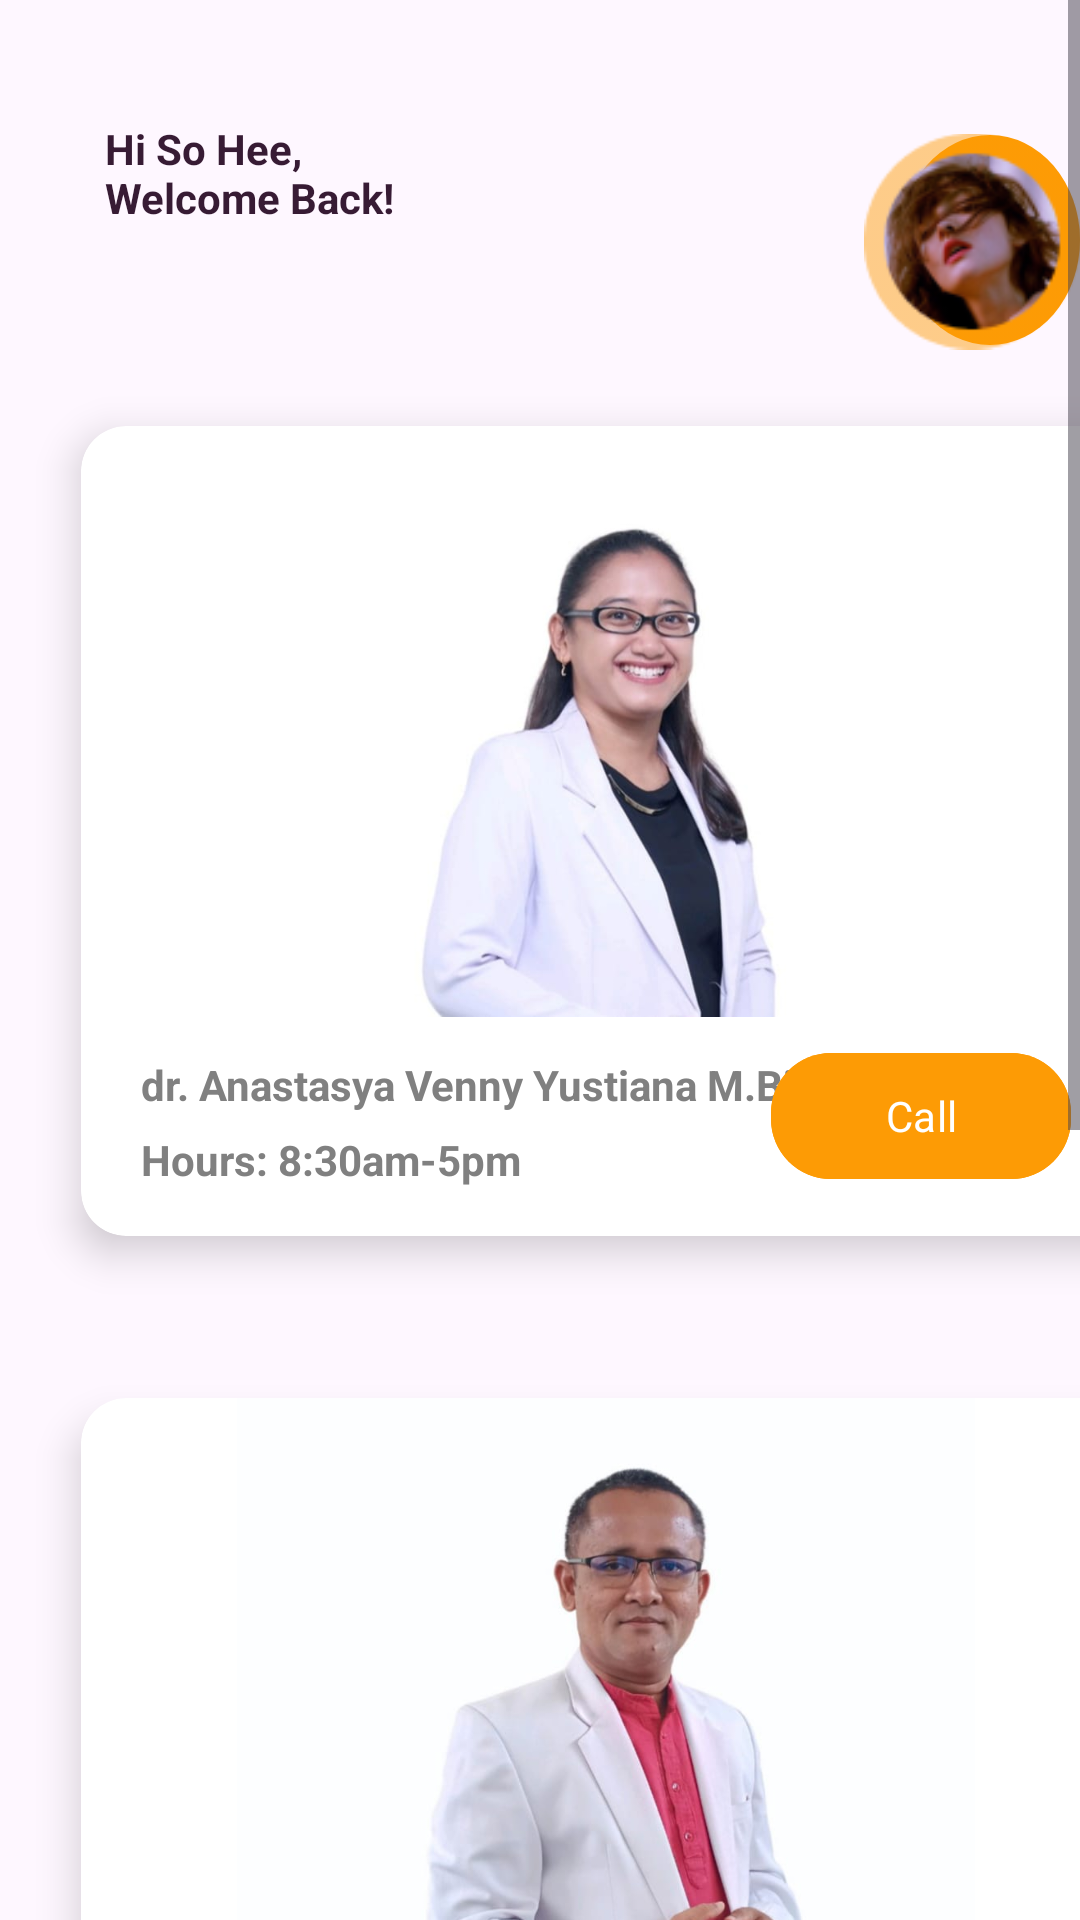

Produce the Android XML layout that renders to this screen, including the resource entries it uses.
<!-- AndroidManifest.xml: application theme Theme.DearMe -->
<!-- res/layout/fragment_home.xml -->
<?xml version="1.0" encoding="utf-8"?>
<FrameLayout xmlns:android="http://schemas.android.com/apk/res/android"
    xmlns:app="http://schemas.android.com/apk/res-auto"
    xmlns:tools="http://schemas.android.com/tools"
    android:layout_width="match_parent"
    android:layout_height="match_parent"
    tools:context=".Home">

    <ScrollView
        android:layout_width="match_parent"
        android:layout_height="match_parent"
        tools:ignore="ScrollViewCount,UselessParent">

        <LinearLayout
            android:layout_width="match_parent"
            android:layout_height="wrap_content"
            android:orientation="vertical">

            <RelativeLayout
                android:layout_width="match_parent"
                android:layout_height="match_parent">

                <TextView
                    style="@style/home_main_text"
                    app:layout_constraintEnd_toEndOf="parent"
                    app:layout_constraintHorizontal_bias="0.10"
                    app:layout_constraintStart_toStartOf="parent"
                    app:layout_constraintTop_toTopOf="parent"
                    app:layout_constraintVertical_bias="0.5" />

                <View
                    android:id="@+id/profile_background"
                    android:layout_width="70dp"
                    android:layout_height="70dp"
                    android:layout_marginStart="300dp"
                    android:layout_marginTop="45dp"
                    android:background="@drawable/ellipse_4"
                    tools:ignore="MissingConstraints" />

                <ImageView
                    android:id="@+id/imageView"
                    android:layout_width="93dp"
                    android:layout_height="93dp"
                    android:layout_marginStart="288dp"
                    android:layout_marginTop="34dp"
                    android:src="@drawable/img_1"
                    android:contentDescription="@string/profile_photo" />

            </RelativeLayout>

            <androidx.cardview.widget.CardView
                android:id="@+id/cardView"
                android:layout_width="350dp"
                android:layout_height="270dp"
                android:layout_marginStart="27dp"
                android:layout_marginTop="15dp"
                android:layout_marginEnd="27dp"
                android:layout_marginBottom="27dp"
                app:cardBackgroundColor="@color/white"
                app:cardCornerRadius="15dp"
                app:cardElevation="8dp">

                <RelativeLayout
                    android:layout_width="match_parent"
                    android:layout_height="match_parent">

                    <ImageView
                        android:id="@+id/imageView2"
                        style="@style/home_images"
                        android:src="@drawable/anastasya"
                        android:contentDescription="@string/anastasya_photo" />
                    <TextView
                        style="@style/home_card_text"
                        android:text="@string/anastasya"
                        />

                    <TextView
                        style="@style/home_card_text_sub"
                        android:text="@string/home_title_1_hours"
                        />

                    <Button
                        android:id="@+id/studentServices1"
                        style="@style/call_button"
                        app:cornerRadius="20dp" />

                </RelativeLayout>

            </androidx.cardview.widget.CardView>

            <androidx.cardview.widget.CardView
                android:id="@+id/cardView2"
                style="@style/home_card"
                app:cardBackgroundColor="@color/white"
                app:cardCornerRadius="15dp"
                app:cardElevation="8dp">

                <RelativeLayout
                    android:layout_width="match_parent"
                    android:layout_height="match_parent">

                    <ImageView
                        android:id="@+id/imageView3"
                        style="@style/home_images"
                        android:src="@drawable/muammal"
                        android:contentDescription="@string/muammal_photo" />

                    <TextView
                        style="@style/home_card_text"
                        android:text="@string/muammal"
                        />

                    <TextView
                        style="@style/home_card_text_sub"
                        android:text="@string/hours_24_7"
                        />

                    <Button
                        android:id="@+id/studentServices2"
                        style="@style/call_button"
                        app:cornerRadius="20dp" />

                </RelativeLayout>

            </androidx.cardview.widget.CardView>

            <androidx.cardview.widget.CardView
                android:id="@+id/cardView3"
                style="@style/home_card"
                app:cardBackgroundColor="@color/white"
                app:cardCornerRadius="15dp"
                app:cardElevation="8dp">

                <RelativeLayout
                    android:layout_width="match_parent"
                    android:layout_height="match_parent">

                    <ImageView
                        android:id="@+id/imageView4"
                        style="@style/home_images"
                        android:src="@drawable/putri"
                        android:contentDescription="@string/putri_photo" />

                    <TextView
                        style="@style/home_card_text"
                        android:text="@string/putri"
                        />

                    <TextView
                        style="@style/home_card_text_sub"
                        android:text="@string/hours_8_30am_5pm"
                        />

                    <Button
                        android:id="@+id/studentServices3"
                        style="@style/call_button"
                        app:cornerRadius="20dp" />

                </RelativeLayout>

            </androidx.cardview.widget.CardView>


        </LinearLayout>

    </ScrollView>

</FrameLayout>
<!-- resources referenced by this layout -->
<resources>
  <color name="white">#FFFFFFFF</color>
  <!-- drawable ellipse_4 (drawable) -->
  <vector xmlns:android="http://schemas.android.com/apk/res/android"
      android:width="36dp"
      android:height="36dp"
      android:viewportWidth="36"
      android:viewportHeight="36">
    <path
        android:pathData="M18,18m-18,0a18,18 0,1 1,36 0a18,18 0,1 1,-36 0"
        android:fillColor="#FD9B05"/>
  </vector>
  <string name="anastasya">dr. Anastasya Venny Yustiana M.Biomed</string>
  <string name="anastasya_photo">Anaastasya Photo</string>
  <string name="home_title_1_hours">Hours: 8:30am-5pm</string>
  <string name="hours_24_7">Hours: 24/7</string>
  <string name="hours_8_30am_5pm">Hours: 8:30am-5pm</string>
  <string name="muammal">dr. Muammal Hamidy, Sp.KJ</string>
  <string name="muammal_photo">Muammal Photo</string>
  <string name="profile_photo">Profile Photo</string>
  <string name="putri"> dr. Putri Rosarie, Sp.KJ</string>
  <string name="putri_photo">Putri Photo</string>
  <style name="call_button" parent="TextAppearance.AppCompat">
          <item name="android:layout_width">100dp</item>
          <item name="android:layout_height">50dp</item>
          <item name="android:layout_marginStart">230dp</item>
          <item name="android:backgroundTint">@color/orange</item>
          <item name="android:layout_marginTop">205dp</item>
          <item name="android:text">Call</item>
          <item name="android:textColor">@color/white</item>
      </style>
  <style name="home_card" parent="TextAppearance.AppCompat">
          <item name="android:layout_width">350dp</item>
          <item name="android:layout_height">270dp</item>
          <item name="android:layout_margin">27dp</item>
          <item name="android:layout_marginStart">60dp</item>
      </style>
  <style name="home_card_text" parent="TextAppearance.AppCompat">
          <item name="android:layout_width">wrap_content</item>
          <item name="android:layout_height">wrap_content</item>
          <item name="android:layout_marginStart">20dp</item>
          <item name="android:textColor">@color/grey</item>
          <item name="android:textSize">@dimen/m_size</item>
          <item name="android:textStyle">bold</item>
          <item name="android:layout_marginTop">210dp</item>
      </style>
  <style name="home_card_text_sub" parent="TextAppearance.AppCompat">
          <item name="android:layout_width">wrap_content</item>
          <item name="android:layout_height">wrap_content</item>
          <item name="android:layout_marginStart">20dp</item>
          <item name="android:textColor">@color/grey</item>
          <item name="android:textSize">@dimen/s_size</item>
          <item name="android:textStyle">bold</item>
          <item name="android:layout_marginTop">235dp</item>
      </style>
  <style name="home_images" parent="TextAppearance.AppCompat">
          <item name="android:layout_width">wrap_content</item>
          <item name="android:layout_height">wrap_content</item>
          <item name="android:paddingBottom">73dp</item>
      </style>
  <style name="Theme.DearMe" parent="Base.Theme.DearMe" />
  <color name="orange">#FD9B05</color>
  <color name="grey">#808080</color>
  <string name="greeting">Hi So Hee, \nWelcome Back!</string>
  <color name="ungu">#371B34</color>
  <style name="Base.Theme.DearMe" parent="Theme.Material3.DayNight.NoActionBar">
          
          
      </style>
</resources>
